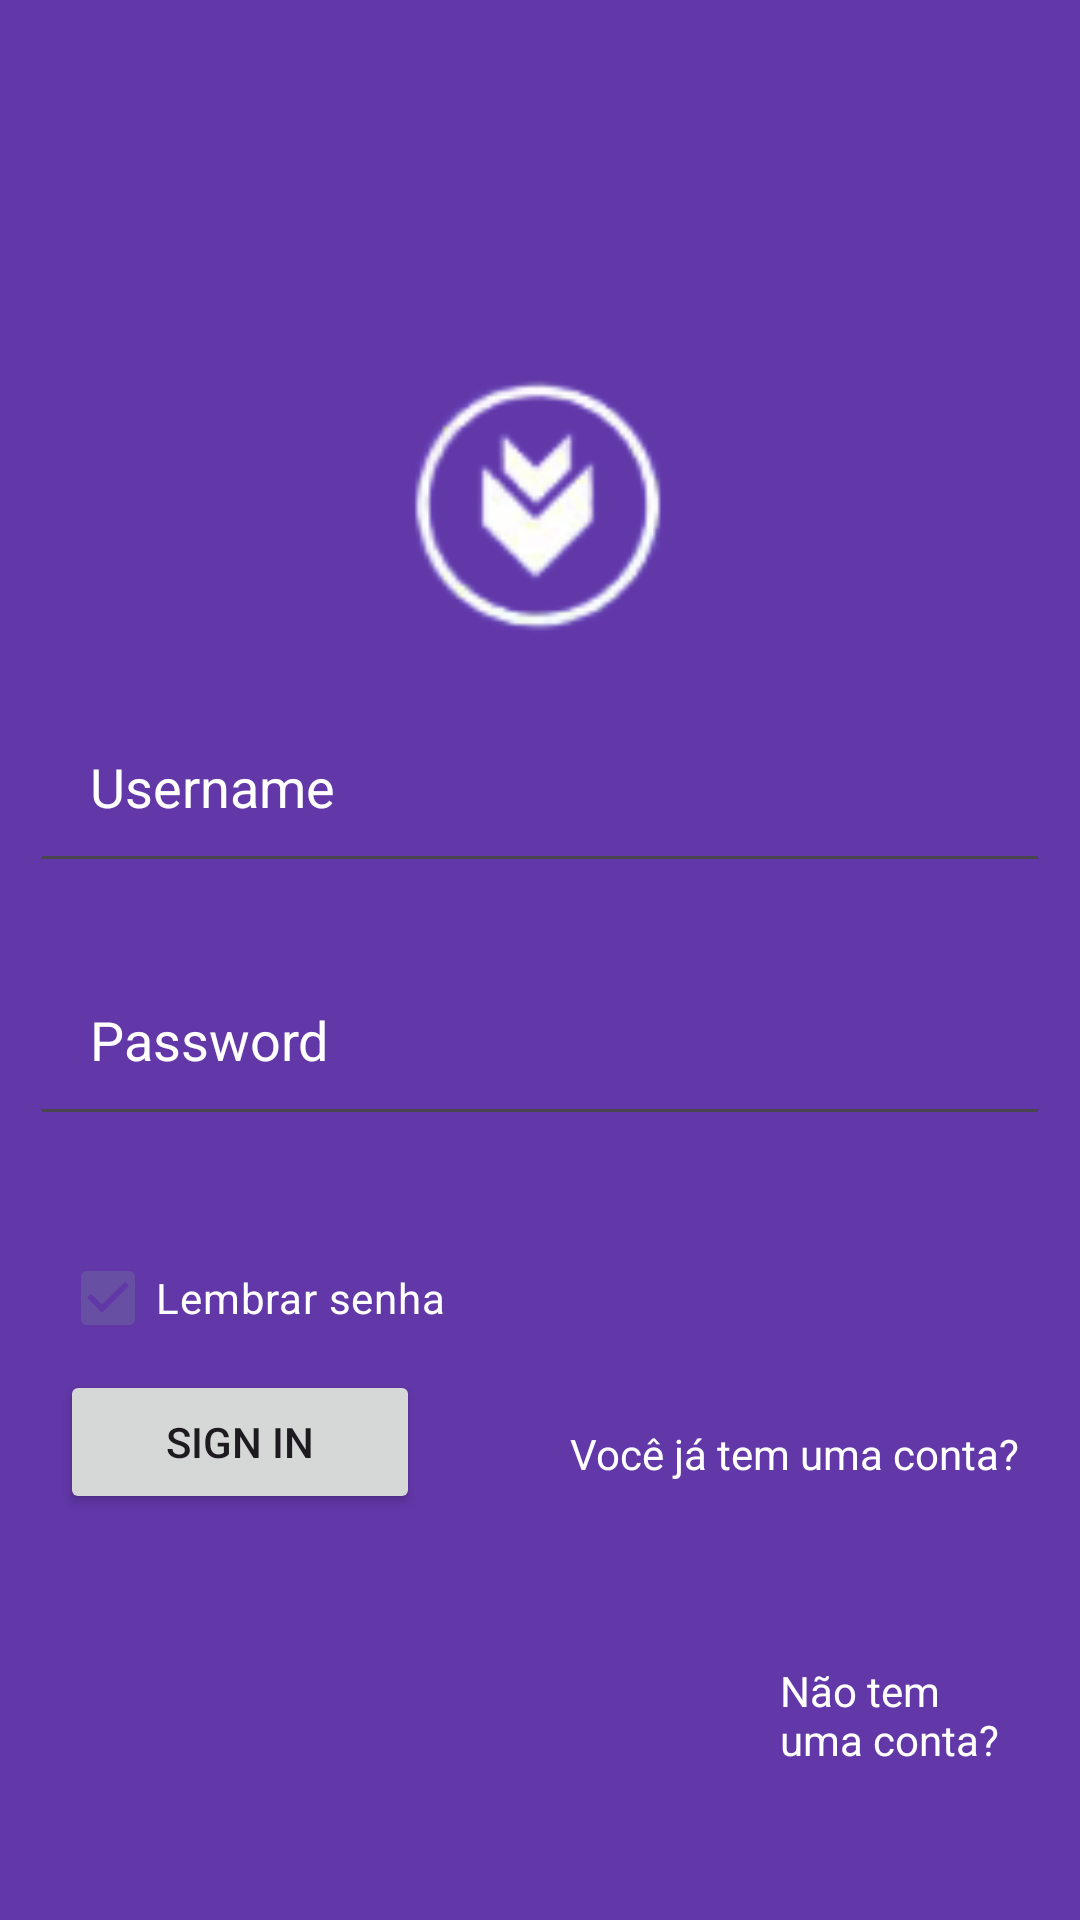

Here is an Android app screen rendered from its layout file. Give the layout XML and the strings, colors and styles it references.
<!-- AndroidManifest.xml: application theme Theme.Company2 -->
<!-- res/layout/login_layout.xml -->
<?xml version="1.0" encoding="utf-8"?>
<LinearLayout xmlns:android="http://schemas.android.com/apk/res/android"
    xmlns:app="http://schemas.android.com/apk/res-auto"
    xmlns:tools="http://schemas.android.com/tools"
    android:layout_width="match_parent"
    android:layout_height="match_parent"
    android:background="#6237A8"
    android:orientation="vertical"
    tools:context=".MainActivity">

    <ImageView
        android:id="@+id/imgLogin"
        android:layout_width="100dp"
        android:layout_height="100dp"
        android:layout_gravity="center_horizontal"
        android:layout_marginTop="120dp"
        android:scaleType="centerCrop"
        android:src="@drawable/logo" />

    <EditText
        android:id="@+id/edUsername"
        android:layout_width="match_parent"
        android:layout_height="wrap_content"
        android:layout_margin="10sp"
        android:drawableEnd="@drawable/baseline_person"
        android:inputType="textEmailAddress"
        android:maxLength="80"
        android:padding="20sp"
        android:text="Username"
        android:textColor="@color/white" />

    <EditText
        android:id="@+id/edtUserPassword"
        android:layout_width="match_parent"
        android:layout_height="wrap_content"
        android:layout_margin="10sp"
        android:drawableEnd="@drawable/baseline_key"
        android:inputType="textEmailAddress"
        android:maxLength="80"
        android:padding="20sp"
        android:text="Password"
        android:textColor="@color/white" />




    <LinearLayout
        android:layout_width="match_parent"
        android:layout_height="wrap_content"
        android:layout_margin="20dp"
        android:orientation="vertical">

        <CheckBox
            android:layout_width="wrap_content"
            android:layout_height="wrap_content"
            android:textColor="@color/white"
            android:checked="true"
            android:text="Lembrar senha"/>


        <Button
            android:id="@+id/btnSair"
            android:layout_width="120dp"
            android:layout_height="wrap_content"
            android:layout_gravity="left"
            android:padding="10sp"
            android:text="SIGN IN"
            android:textAllCaps="true" />

        <TextView
            android:layout_width="wrap_content"
            android:layout_height="wrap_content"
            android:layout_marginBottom="10dp"
            android:layout_gravity="right"
            android:text="Você já tem uma conta?"
            android:layout_marginTop="-30dp"
            android:textColor="@color/white" />

        <TextView
            android:layout_width="wrap_content"
            android:layout_height="wrap_content"
            android:layout_marginLeft="240sp"
            android:layout_marginBottom="15sp"
            android:text="Não tem uma conta?"
            android:layout_marginTop="50dp"
            android:textColor="@color/white" />

        <TextView
            android:layout_width="wrap_content"
            android:layout_height="wrap_content"
            android:layout_marginLeft="320dp"
            android:layout_marginBottom="15dp"
            android:text="Sign up"
            android:layout_marginTop="-10dp"
            android:textStyle="bold"
            android:textColor="@color/white" />

    </LinearLayout>


</LinearLayout>
<!-- resources referenced by this layout -->
<resources>
  <!-- drawable logo: png bitmap (drawable, 6206 bytes) -->
  <style name="Theme.Company2" parent="Base.Theme.Company2" />
  <style name="Base.Theme.Company2" parent="Theme.Material3.DayNight.NoActionBar">
          
          
      </style>
  <!-- not gathered from this repository: default colours our renderer supplied (Android Studio template values) -->
  <color name="white">#FFFFFFFF</color>
</resources>
